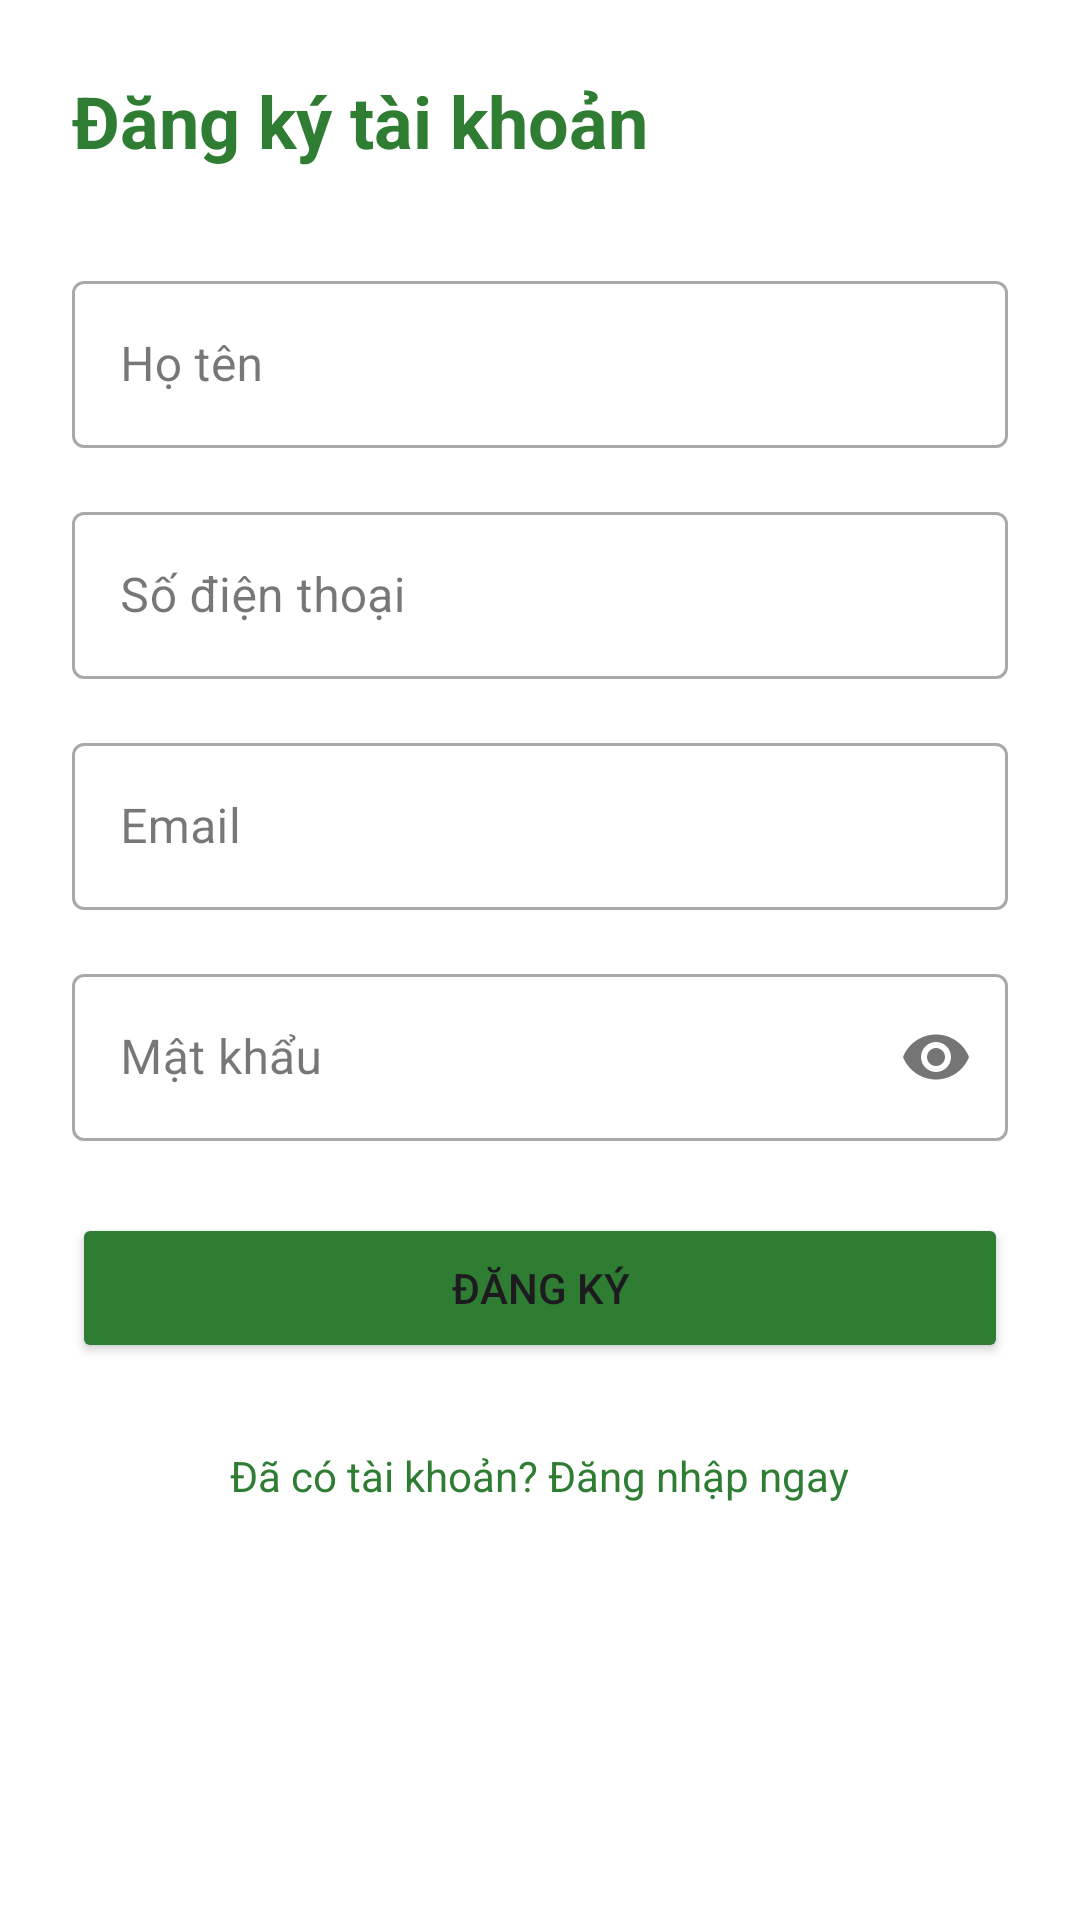

The Android layout XML behind this screen, and the referenced resources:
<!-- AndroidManifest.xml: application theme Theme.BTL_LTUDDD -->
<!-- res/layout/activity_register.xml -->
<?xml version="1.0" encoding="utf-8"?>
<ScrollView xmlns:android="http://schemas.android.com/apk/res/android"
    xmlns:app="http://schemas.android.com/apk/res-auto"
    android:layout_width="match_parent"
    android:layout_height="match_parent"
    android:fillViewport="true"
    android:background="#FFFFFF">

    <LinearLayout
        android:layout_width="match_parent"
        android:layout_height="wrap_content"
        android:orientation="vertical"
        android:padding="24dp">

        <TextView
            android:layout_width="wrap_content"
            android:layout_height="wrap_content"
            android:text="Đăng ký tài khoản"
            android:textSize="24sp"
            android:textStyle="bold"
            android:textColor="#2E7D32"
            android:layout_marginBottom="32dp" />

        <com.google.android.material.textfield.TextInputLayout
            style="@style/Widget.MaterialComponents.TextInputLayout.OutlinedBox"
            android:layout_width="match_parent"
            android:layout_height="wrap_content"
            android:hint="Họ tên"
            android:layout_marginBottom="16dp">
            <com.google.android.material.textfield.TextInputEditText
                android:id="@+id/edtFullName"
                android:layout_width="match_parent"
                android:layout_height="wrap_content"
                android:inputType="textPersonName" />
        </com.google.android.material.textfield.TextInputLayout>

        <com.google.android.material.textfield.TextInputLayout
            style="@style/Widget.MaterialComponents.TextInputLayout.OutlinedBox"
            android:layout_width="match_parent"
            android:layout_height="wrap_content"
            android:hint="Số điện thoại"
            android:layout_marginBottom="16dp">
            <com.google.android.material.textfield.TextInputEditText
                android:id="@+id/edtPhone"
                android:layout_width="match_parent"
                android:layout_height="wrap_content"
                android:inputType="phone" />
        </com.google.android.material.textfield.TextInputLayout>

        <com.google.android.material.textfield.TextInputLayout
            style="@style/Widget.MaterialComponents.TextInputLayout.OutlinedBox"
            android:layout_width="match_parent"
            android:layout_height="wrap_content"
            android:hint="Email"
            android:layout_marginBottom="16dp">
            <com.google.android.material.textfield.TextInputEditText
                android:id="@+id/edtEmail"
                android:layout_width="match_parent"
                android:layout_height="wrap_content"
                android:inputType="textEmailAddress" />
        </com.google.android.material.textfield.TextInputLayout>

        <com.google.android.material.textfield.TextInputLayout
            style="@style/Widget.MaterialComponents.TextInputLayout.OutlinedBox"
            android:layout_width="match_parent"
            android:layout_height="wrap_content"
            android:hint="Mật khẩu"
            app:passwordToggleEnabled="true"
            android:layout_marginBottom="24dp">
            <com.google.android.material.textfield.TextInputEditText
                android:id="@+id/edtPassword"
                android:layout_width="match_parent"
                android:layout_height="wrap_content"
                android:inputType="textPassword" />
        </com.google.android.material.textfield.TextInputLayout>

        <Button
            android:id="@+id/btnSignUp"
            android:layout_width="match_parent"
            android:layout_height="50dp"
            android:text="Đăng ký"
            android:backgroundTint="#2E7D32"
            app:cornerRadius="8dp" />

        <TextView
            android:id="@+id/tvLogin"
            android:layout_width="wrap_content"
            android:layout_height="wrap_content"
            android:text="Đã có tài khoản? Đăng nhập ngay"
            android:textColor="#2E7D32"
            android:layout_gravity="center"
            android:layout_marginTop="20dp"
            android:padding="8dp" />

    </LinearLayout>
</ScrollView>
<!-- resources referenced by this layout -->
<resources>
  <style name="Theme.BTL_LTUDDD" parent="Base.Theme.BTL_LTUDDD" />
  <style name="Base.Theme.BTL_LTUDDD" parent="Theme.Material3.DayNight.NoActionBar">
          
          
      </style>
</resources>
